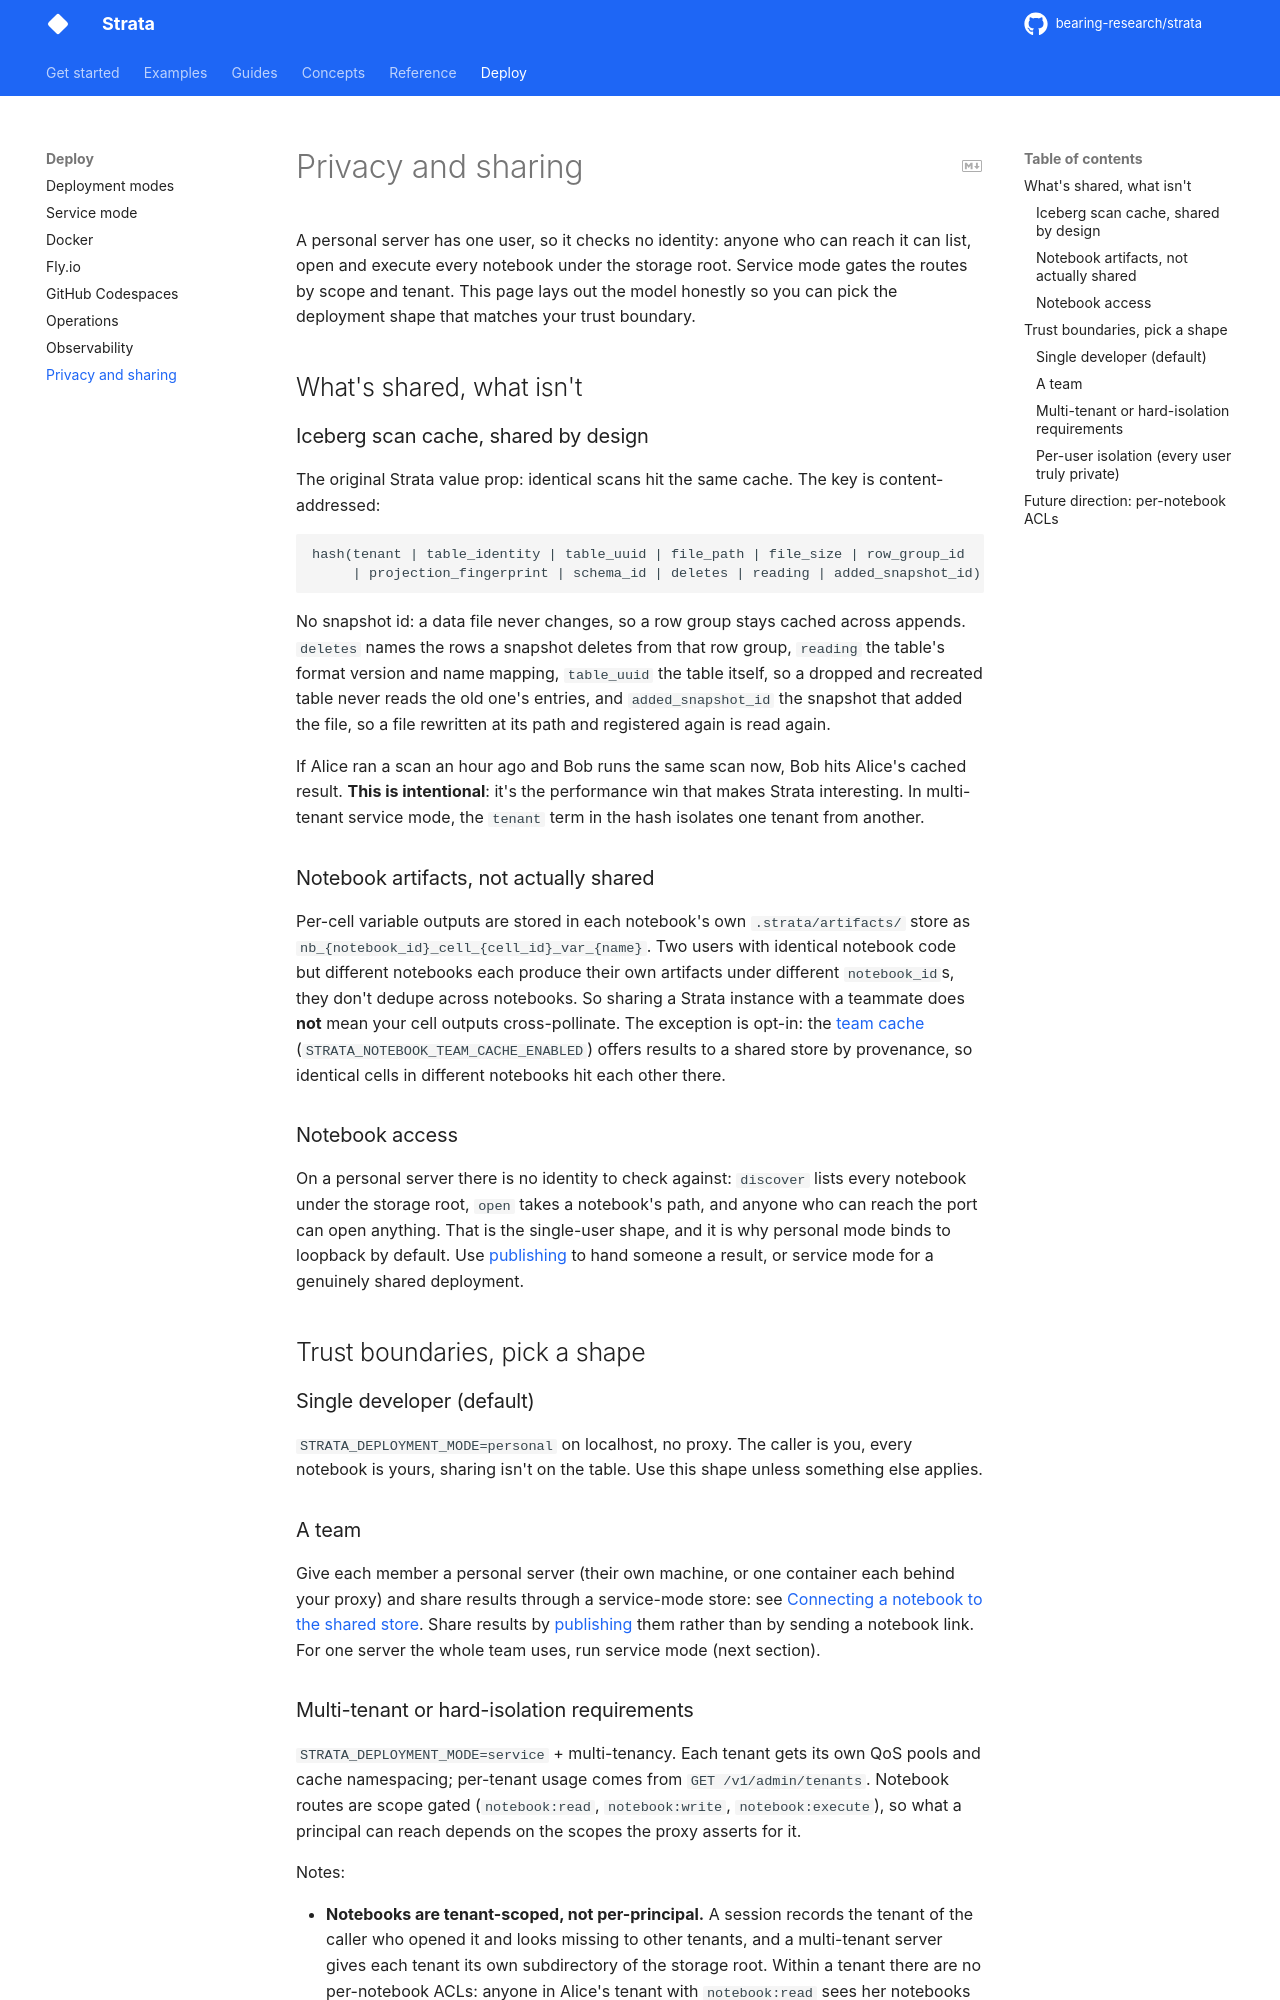

repository: bearing-research/strata · page: 0.12.0rc1/deployment/privacy/index.html · generator: mkdocs

# Privacy and sharing

A personal server has one user, so it checks no identity: anyone who
can reach it can list, open and execute every notebook under the
storage root. Service mode gates the routes by scope and tenant. This
page lays out the model honestly so you can pick the deployment shape
that matches your trust boundary.

## What's shared, what isn't

### Iceberg scan cache, shared by design

The original Strata value prop: identical scans hit the same cache.
The key is content-addressed:

```
hash(tenant | table_identity | table_uuid | file_path | file_size | row_group_id
     | projection_fingerprint | schema_id | deletes | reading | added_snapshot_id)
```

No snapshot id: a data file never changes, so a row group stays cached
across appends. `deletes` names the rows a snapshot deletes from that
row group, `reading` the table's format version and name mapping,
`table_uuid` the table itself, so a dropped and recreated table never
reads the old one's entries, and `added_snapshot_id` the snapshot that
added the file, so a file rewritten at its path and registered again is
read again.

If Alice ran a scan an hour ago and Bob runs the same scan now, Bob
hits Alice's cached result. **This is intentional**: it's the
performance win that makes Strata interesting. In multi-tenant
service mode, the `tenant` term in the hash isolates one tenant
from another.

### Notebook artifacts, not actually shared

Per-cell variable outputs are stored in each notebook's own
`.strata/artifacts/` store as
`nb_{notebook_id}_cell_{cell_id}_var_{name}`. Two users with
identical notebook code but different notebooks each produce their
own artifacts under different `notebook_id`s, they don't dedupe
across notebooks. So sharing a Strata instance with a teammate
does **not** mean your cell outputs cross-pollinate. The exception
is opt-in: the [team cache](../guides/share/team-store.md#the-team-cache-sharing-results-nobody-named)
(`STRATA_NOTEBOOK_TEAM_CACHE_ENABLED`) offers results to a shared
store by provenance, so identical cells in different notebooks hit
each other there.

### Notebook access

On a personal server there is no identity to check against: `discover`
lists every notebook under the storage root, `open` takes a notebook's
path, and anyone who can reach the port can open anything. That is the
single-user shape, and it is why personal mode binds to loopback by
default. Use
[publishing](../notebook/publishing.md) to hand someone a result, or
service mode for a genuinely shared deployment.

## Trust boundaries, pick a shape

### Single developer (default)

`STRATA_DEPLOYMENT_MODE=personal` on localhost, no proxy. The
caller is you, every notebook is yours, sharing isn't on the table.
Use this shape unless something else applies.

### A team

Give each member a personal server (their own machine, or one container
each behind your proxy) and share results through a service-mode store:
see [Connecting a notebook to the shared store](../guides/share/team-store.md#connecting-a-notebook-to-the-shared-store).
Share results by [publishing](../notebook/publishing.md) them rather
than by sending a notebook link. For one server the whole team uses,
run service mode (next section).
